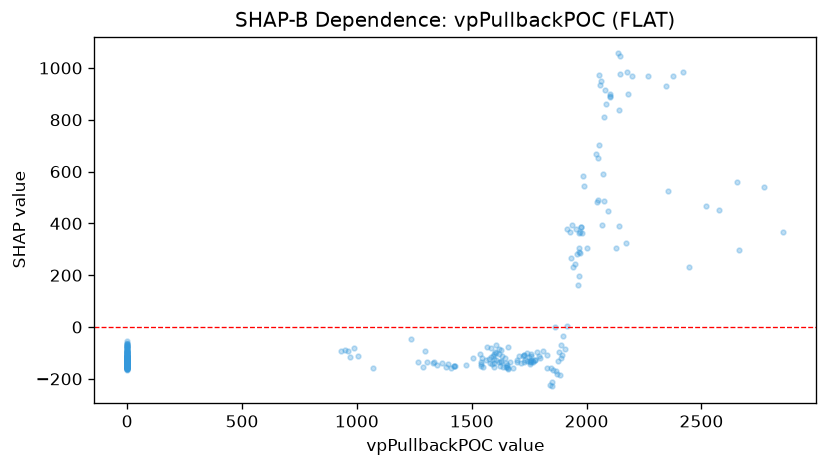

Data behind this chart, as committed beside it:
feature_value, shap_value
0.0, -128.8
1003, -111
948.5, -87.54
0.0, -88.46
961.5, -92.07
0.0, -125.4
0.0, -113.1
986.6, -82.4
972, -114.9
0.0, -97.49
0.0, -124
931.7, -94.42
0.0, -94.96
1071, -159.2
0.0, -148
0.0, -121.7
1234, -48.11
1288, -155.1
1268, -136.7
1397, -144.6
1389, -155.1
1337, -136.5
0.0, -149.1
1369, -140.4
0.0, -152.9
0.0, -146.9
1349, -147.7
1423, -151.1
1429, -152.1
1423, -149.4
1299, -91.29
0.0, -130.7
1306, -136
0.0, -152.3
1329, -137
0.0, -115.6
0.0, -129.1
0.0, -150.3
0.0, -146.5
0.0, -156.9
1408, -156.4
0.0, -150.3
1474, -145.6
0.0, -154.2
0.0, -148.6
1545, -121.3
1635, -155.1
0.0, -155.9
0.0, -77.96
1624, -151.8
0.0, -109
1646, -120.2
0.0, -151.2
0.0, -136.8
1698, -134.2
1659, -160.8
1619, -85.89
0.0, -117.3
1548, -153.6
0.0, -135.5
... 267 more rows
